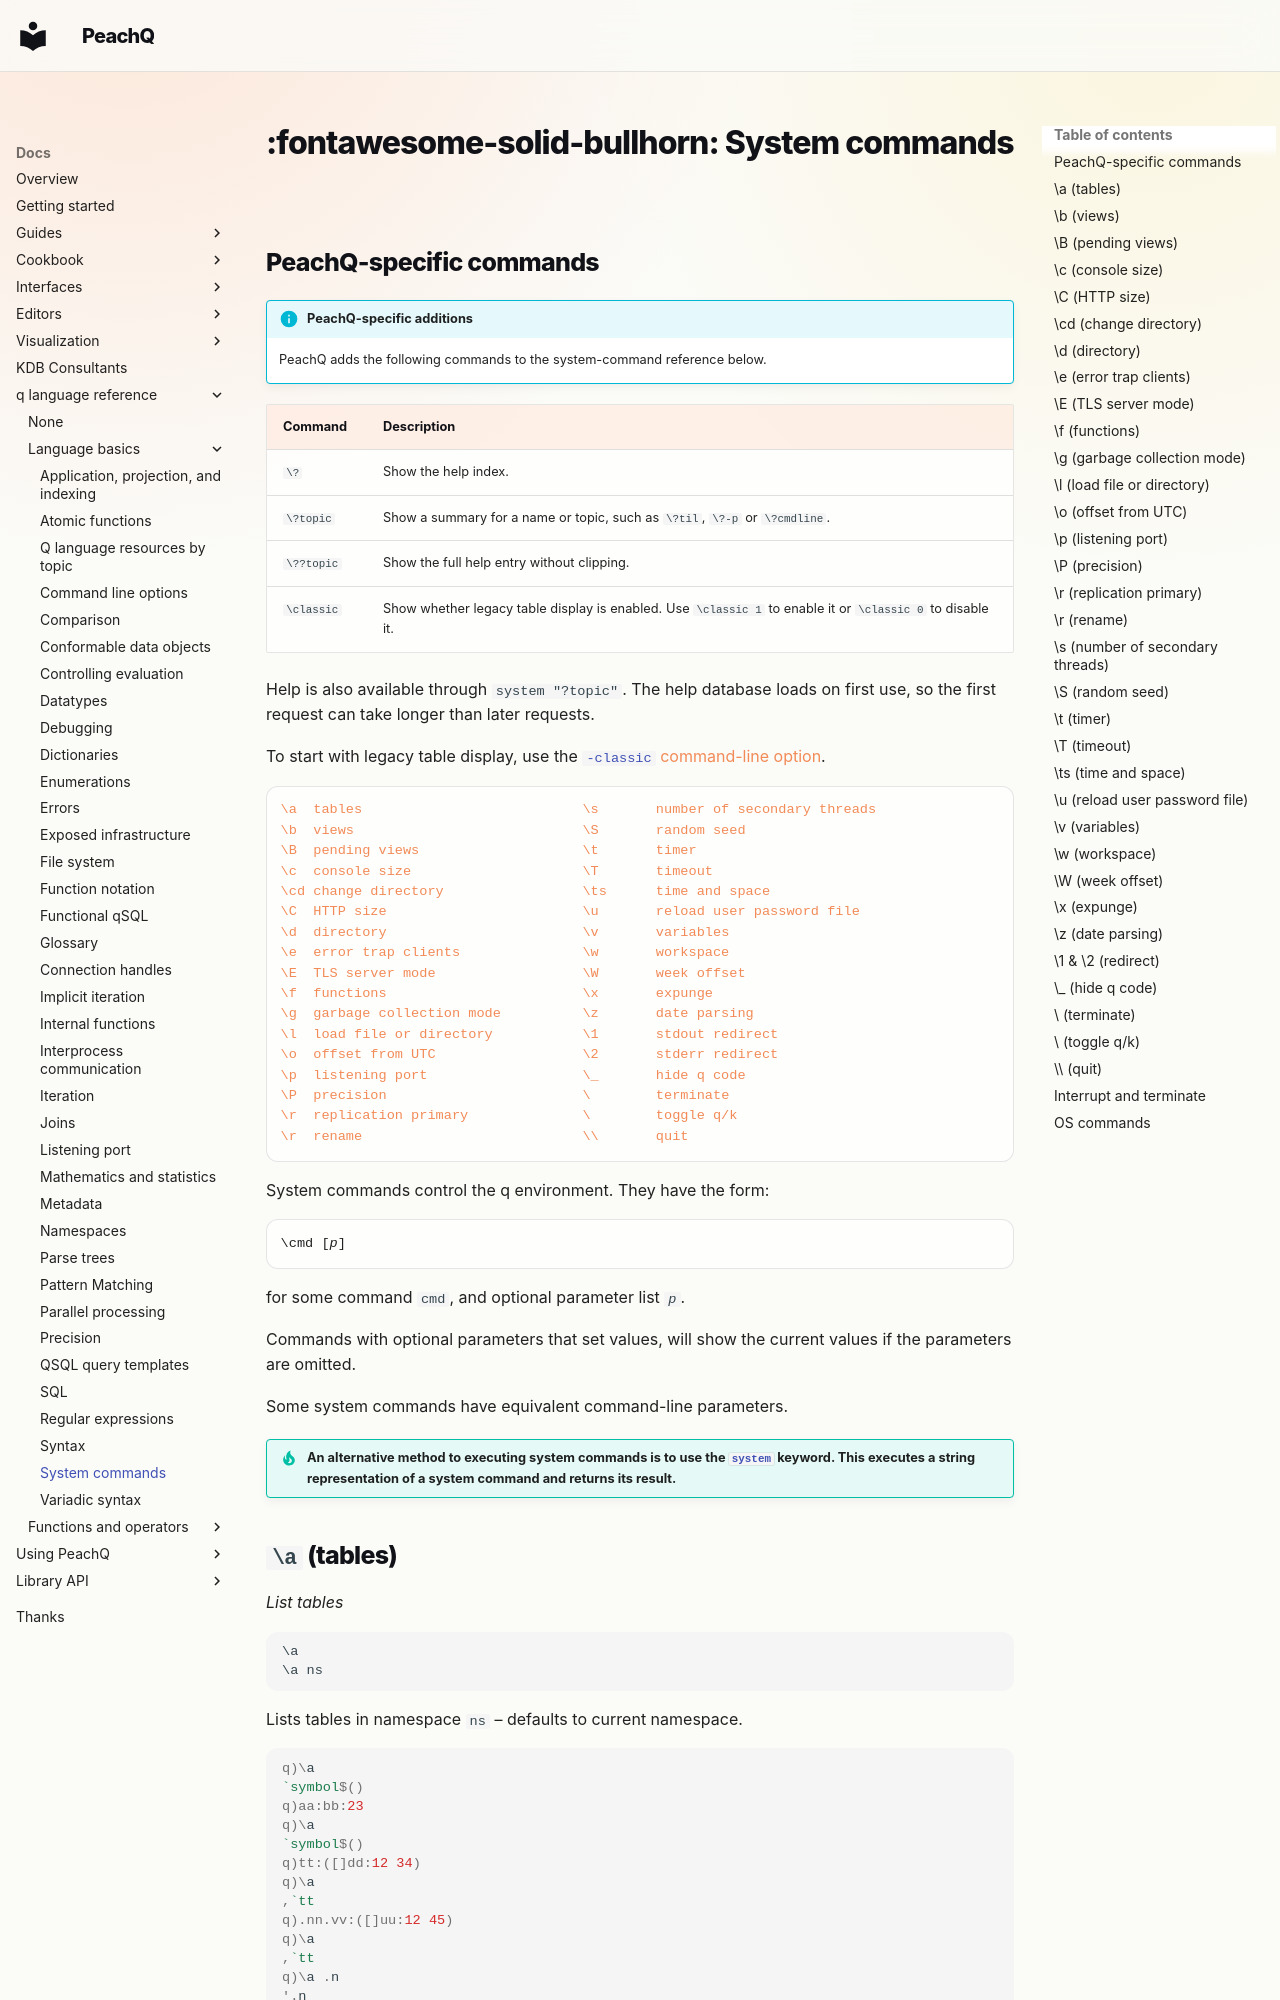

repository: peachq-org/peachq-website · page: docs/basics/syscmds/index.html · generator: mkdocs

---
title: System commands in q | Basics | kdb+ and q documentation
description: System commands control the q environment.
keywords: command, kdb+, q, system
---
# :fontawesome-solid-bullhorn: System commands


<!-- PEACHQ-SPECIFIC:BEGIN syscmds | version=0.84 | source=user-docs/syscmds.md -->
